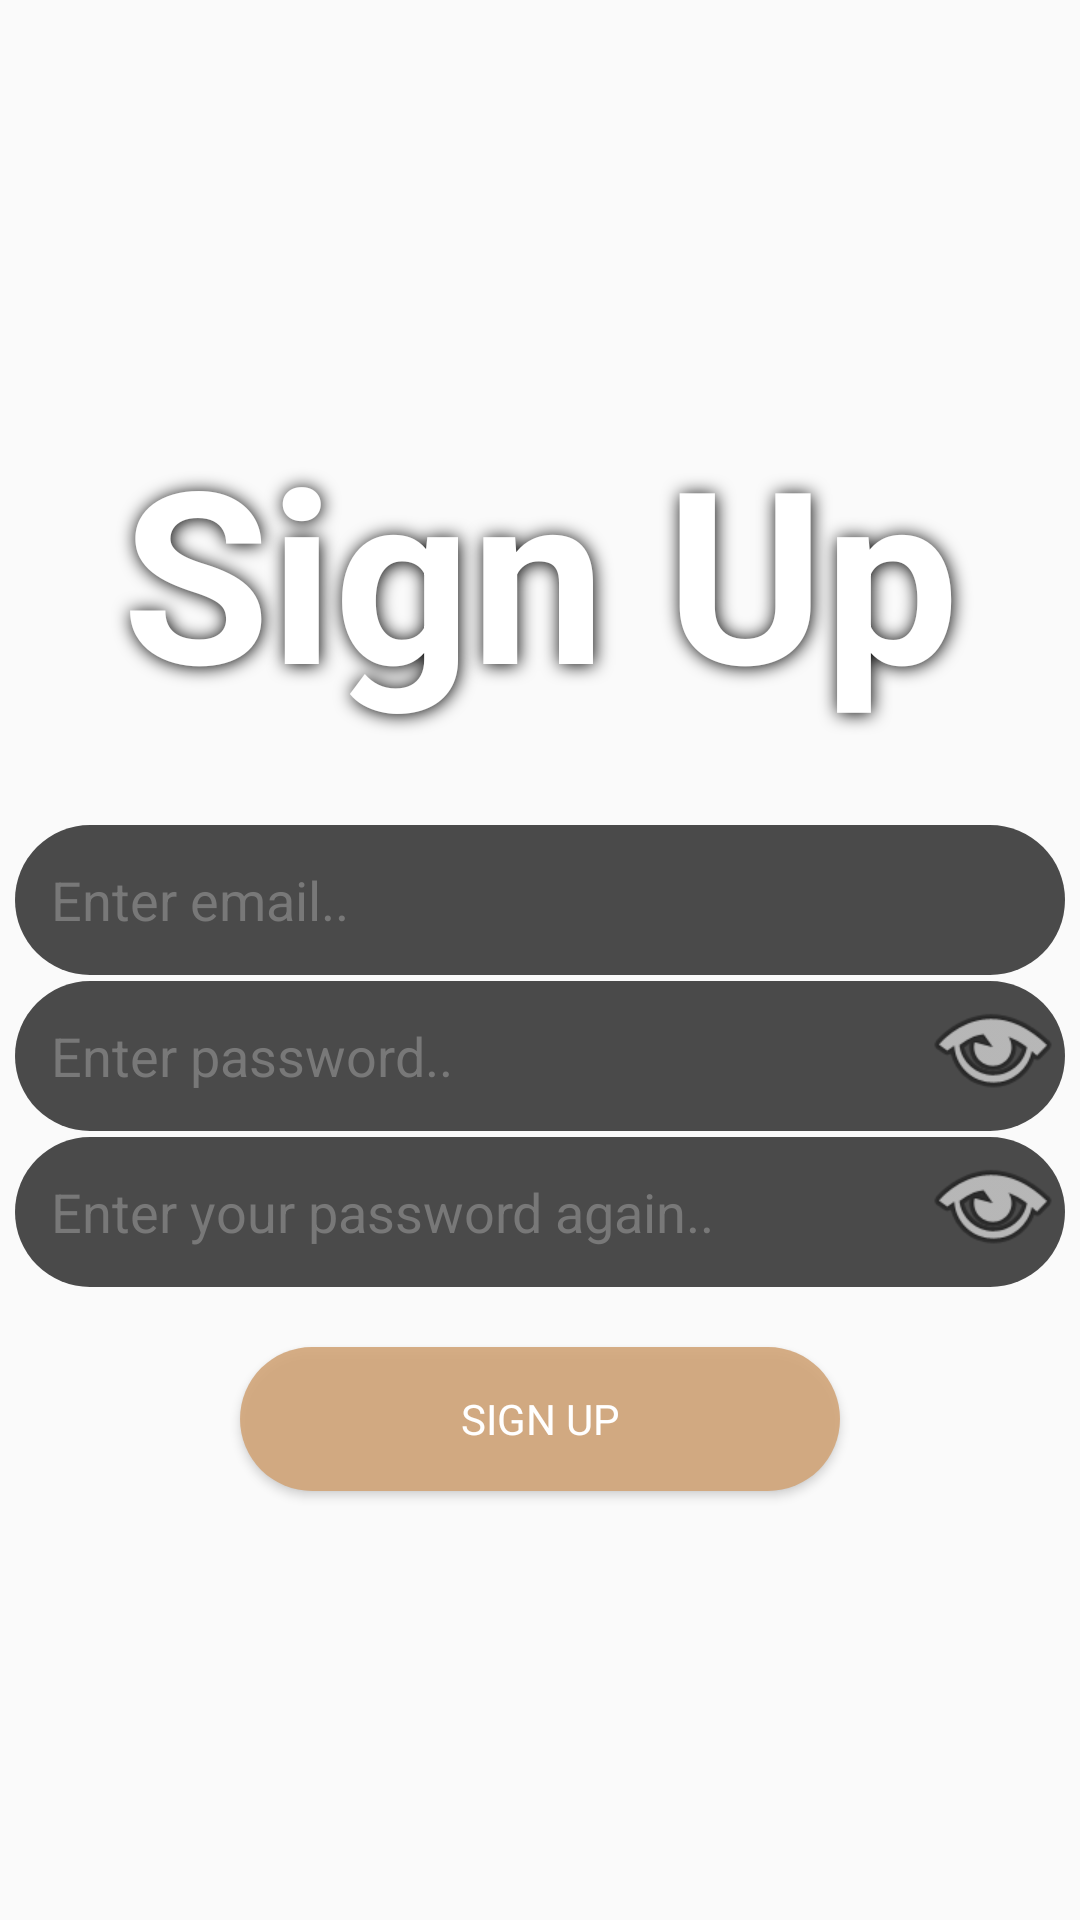

Here is an Android app screen rendered from its layout file. Give the layout XML and the strings, colors and styles it references.
<!-- AndroidManifest.xml: application theme Theme.AssimentOne -->
<!-- res/layout/registerfrag.xml -->
<?xml version="1.0" encoding="utf-8"?>
<LinearLayout xmlns:android="http://schemas.android.com/apk/res/android"

    xmlns:tools="http://schemas.android.com/tools"
    android:layout_width="match_parent"
    android:layout_height="match_parent"
    android:background="@raw/register_screen_background"
    android:gravity="center"
    android:orientation="vertical"
    tools:context=".fragments.RegisterFrag">


    
    <TextView
        android:paddingBottom="16dp"
        android:text="@string/register_screen_title"
        android:layout_width="match_parent"
        android:layout_height="150dp"
        android:background="#00000000"
        android:gravity="center"
        android:shadowColor="#020202"
        android:shadowDx="0.5"
        android:shadowDy="0.5"
        android:shadowRadius="15"
        android:textColor="@color/white"
        android:textIsSelectable="false"
        android:textSize="80sp"
        android:textStyle="bold"
        />


    <EditText
        android:id="@+id/register_emailAddressField"
        android:layout_height="50dp"
        android:layout_width="350dp"
        android:hint="@string/email_field_hint"
        android:inputType="textEmailAddress"
        android:padding="12dp"
        android:textColor="#FFFFFF"
        android:textColorHint="@color/text_input_hint"
        android:background="@drawable/input_box_design"
        android:layout_marginTop="2dp"
        android:layout_gravity="center_horizontal"
        android:autofillHints="emailAddress"
        android:maxLength="30"
        />
    <RelativeLayout
        android:layout_width="wrap_content"
        android:layout_height="wrap_content">
        <EditText
            android:id="@+id/register_passwordField"
            android:layout_height="50dp"
            android:layout_width="350dp"
            android:hint="@string/password_field_hint"
            android:inputType="textPassword"
            android:padding="12dp"
            android:textColor="#FFFFFF"
            android:textColorHint="@color/text_input_hint"
            android:background="@drawable/input_box_design"
            android:layout_marginTop="2dp"
            android:layout_gravity="center_horizontal"
            android:autofillHints="password"
            android:maxLength="30"
            />
        <androidx.appcompat.widget.AppCompatButton
            android:id="@+id/register_showPasswordBtn"
            android:layout_width="48dp"
            android:layout_height="48dp"
            android:layout_alignEnd="@id/register_passwordField"
            android:text=""
            android:background="@android:drawable/ic_menu_view"
            />
    </RelativeLayout>

    <RelativeLayout
        android:layout_width="wrap_content"
        android:layout_height="wrap_content">
        <EditText
            android:id="@+id/register_passwordAuthField"
            android:layout_height="50dp"
            android:layout_width="350dp"
            android:hint="@string/password_auth_field_hint"
            android:inputType="textPassword"
            android:padding="12dp"
            android:textColor="#FFFFFF"
            android:textColorHint="@color/text_input_hint"
            android:background="@drawable/input_box_design"
            android:layout_marginTop="2dp"
            android:layout_gravity="center_horizontal"
            android:autofillHints="password"
            android:maxLength="30"
            />
        <androidx.appcompat.widget.AppCompatButton
            android:id="@+id/register_showPasswordAuthBtn"
            android:layout_width="48dp"
            android:layout_height="48dp"
            android:layout_alignEnd="@id/register_passwordAuthField"
            android:text=""
            android:background="@android:drawable/ic_menu_view"
            />


    </RelativeLayout>



    <androidx.appcompat.widget.AppCompatButton
        android:id="@+id/register_register_btn"
        android:layout_width="200dp"
        android:layout_height="wrap_content"
        android:layout_marginVertical="20dp"
        android:background="@drawable/register_screen_btn"
        android:text="@string/register_screen_title"
        android:elevation="6dp"
        android:fontFamily="sans-serif"
        android:textColor="#FFFFFF"

        />


</LinearLayout>
<!-- resources referenced by this layout -->
<resources>
  <color name="text_input_hint">#787878</color>
  <color name="white">#FFFFFFFF</color>
  <!-- drawable input_box_design (drawable) -->
  <?xml version="1.0" encoding="utf-8"?>
  <shape xmlns:android="http://schemas.android.com/apk/res/android">
      <corners android:radius="100dp"/>
      <solid android:color="#CC1F1F1F"/>
  </shape>
  <!-- drawable register_screen_btn (drawable) -->
  <?xml version="1.0" encoding="utf-8"?>
  <shape xmlns:android="http://schemas.android.com/apk/res/android">
  
      <corners android:radius="50dp"/>
      <solid android:color="#E6D2A679"/>
  </shape>
  <string name="email_field_hint">Enter email..</string>
  <string name="password_auth_field_hint">Enter your password again..</string>
  <string name="password_field_hint">Enter password..</string>
  <string name="register_screen_title">Sign Up</string>
  <style name="Theme.AssimentOne" parent="Base.Theme.AssimentOne" />
  <style name="Base.Theme.AssimentOne" parent="Theme.AppCompat.DayNight.NoActionBar">
          
          
      </style>
</resources>
